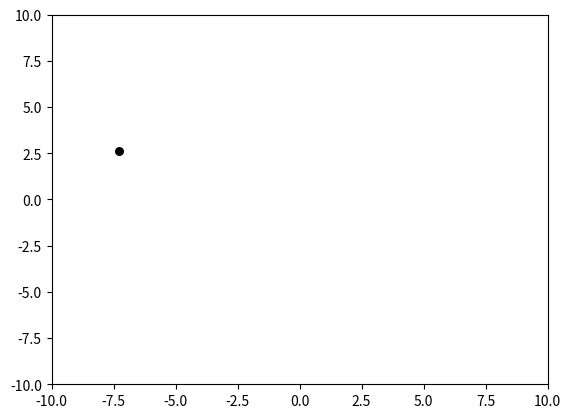

Recreate this plot in Python.
import matplotlib.pyplot as plt
import numpy as np


class PSO(object):
    def __init__(self, population_size, max_steps):
        self.w = 0.6  # 惯性权重
        self.c1 = self.c2 = 2
        self.population_size = population_size  # 粒子群数量
        self.dim = 4  # 搜索空间的维度
        self.max_steps = max_steps  # 迭代次数
        self.x_bound = [-10, 10]  # 解空间范围
        self.x = np.random.uniform(self.x_bound[0], self.x_bound[1],
                                   (self.population_size, self.dim))  # 初始化粒子群位置
        self.v = np.random.rand(self.population_size, self.dim)  # 初始化粒子群速度
        fitness = self.calculate_fitness(self.x)
        self.p = self.x  # 个体的最佳位置
        self.pg = self.x[np.argmin(fitness)]  # 全局最佳位置
        self.individual_best_fitness = fitness  # 个体的最优适应度
        self.global_best_fitness = np.max(fitness)  # 全局最佳适应度

    def calculate_fitness(self, x):

        return np.sum(np.square(x), axis=1)
        # finalV = 0
        # for element in x:
        #     structure = structure_class.Structure3D(3, 3, 3, 1, 4, 500, 0.5, 20, slist)
        #     c = structure.solve_node_cmat(0)
        #     valueA = funA(c)
        #     valueB = funB(c)
        #
        #     finalV += funV(valueA, valueB)
        # return finalV

    def evolve(self):
        fig = plt.figure()
        for step in range(self.max_steps):
            r1 = np.random.rand(self.population_size, self.dim)
            r2 = np.random.rand(self.population_size, self.dim)
            # 更新速度和权重
            self.v = self.w * self.v + self.c1 * r1 * (self.p - self.x) + self.c2 * r2 * (self.pg - self.x)
            self.x = self.v + self.x
            plt.clf()
            plt.scatter(self.x[:, 0], self.x[:, 1], s=30, color='k')
            plt.xlim(self.x_bound[0], self.x_bound[1])
            plt.ylim(self.x_bound[0], self.x_bound[1])
            plt.pause(0.01)
            fitness = self.calculate_fitness(self.x)
            # 需要更新的个体
            update_id = np.greater(self.individual_best_fitness, fitness)
            self.p[update_id] = self.x[update_id]
            self.individual_best_fitness[update_id] = fitness[update_id]
            # 新一代出现了更小的fitness，所以更新全局最优fitness和位置
            if np.min(fitness) < self.global_best_fitness:
                self.pg = self.x[np.argmin(fitness)]
                print(self.pg)
                self.global_best_fitness = np.min(fitness)
            # if self.global_best_fitness < final_fitness:
            #     break
            print('best fitness: %.5f, mean fitness: %.5f' % (self.global_best_fitness, np.mean(fitness)))

if __name__ == '__main__':

    pso = PSO(1, 3)
    pso.evolve()
    plt.show()

    x = [1, 2, 3]

    slist = [[1, 2, 3, 3, 2, 1],
             [],
             []]
